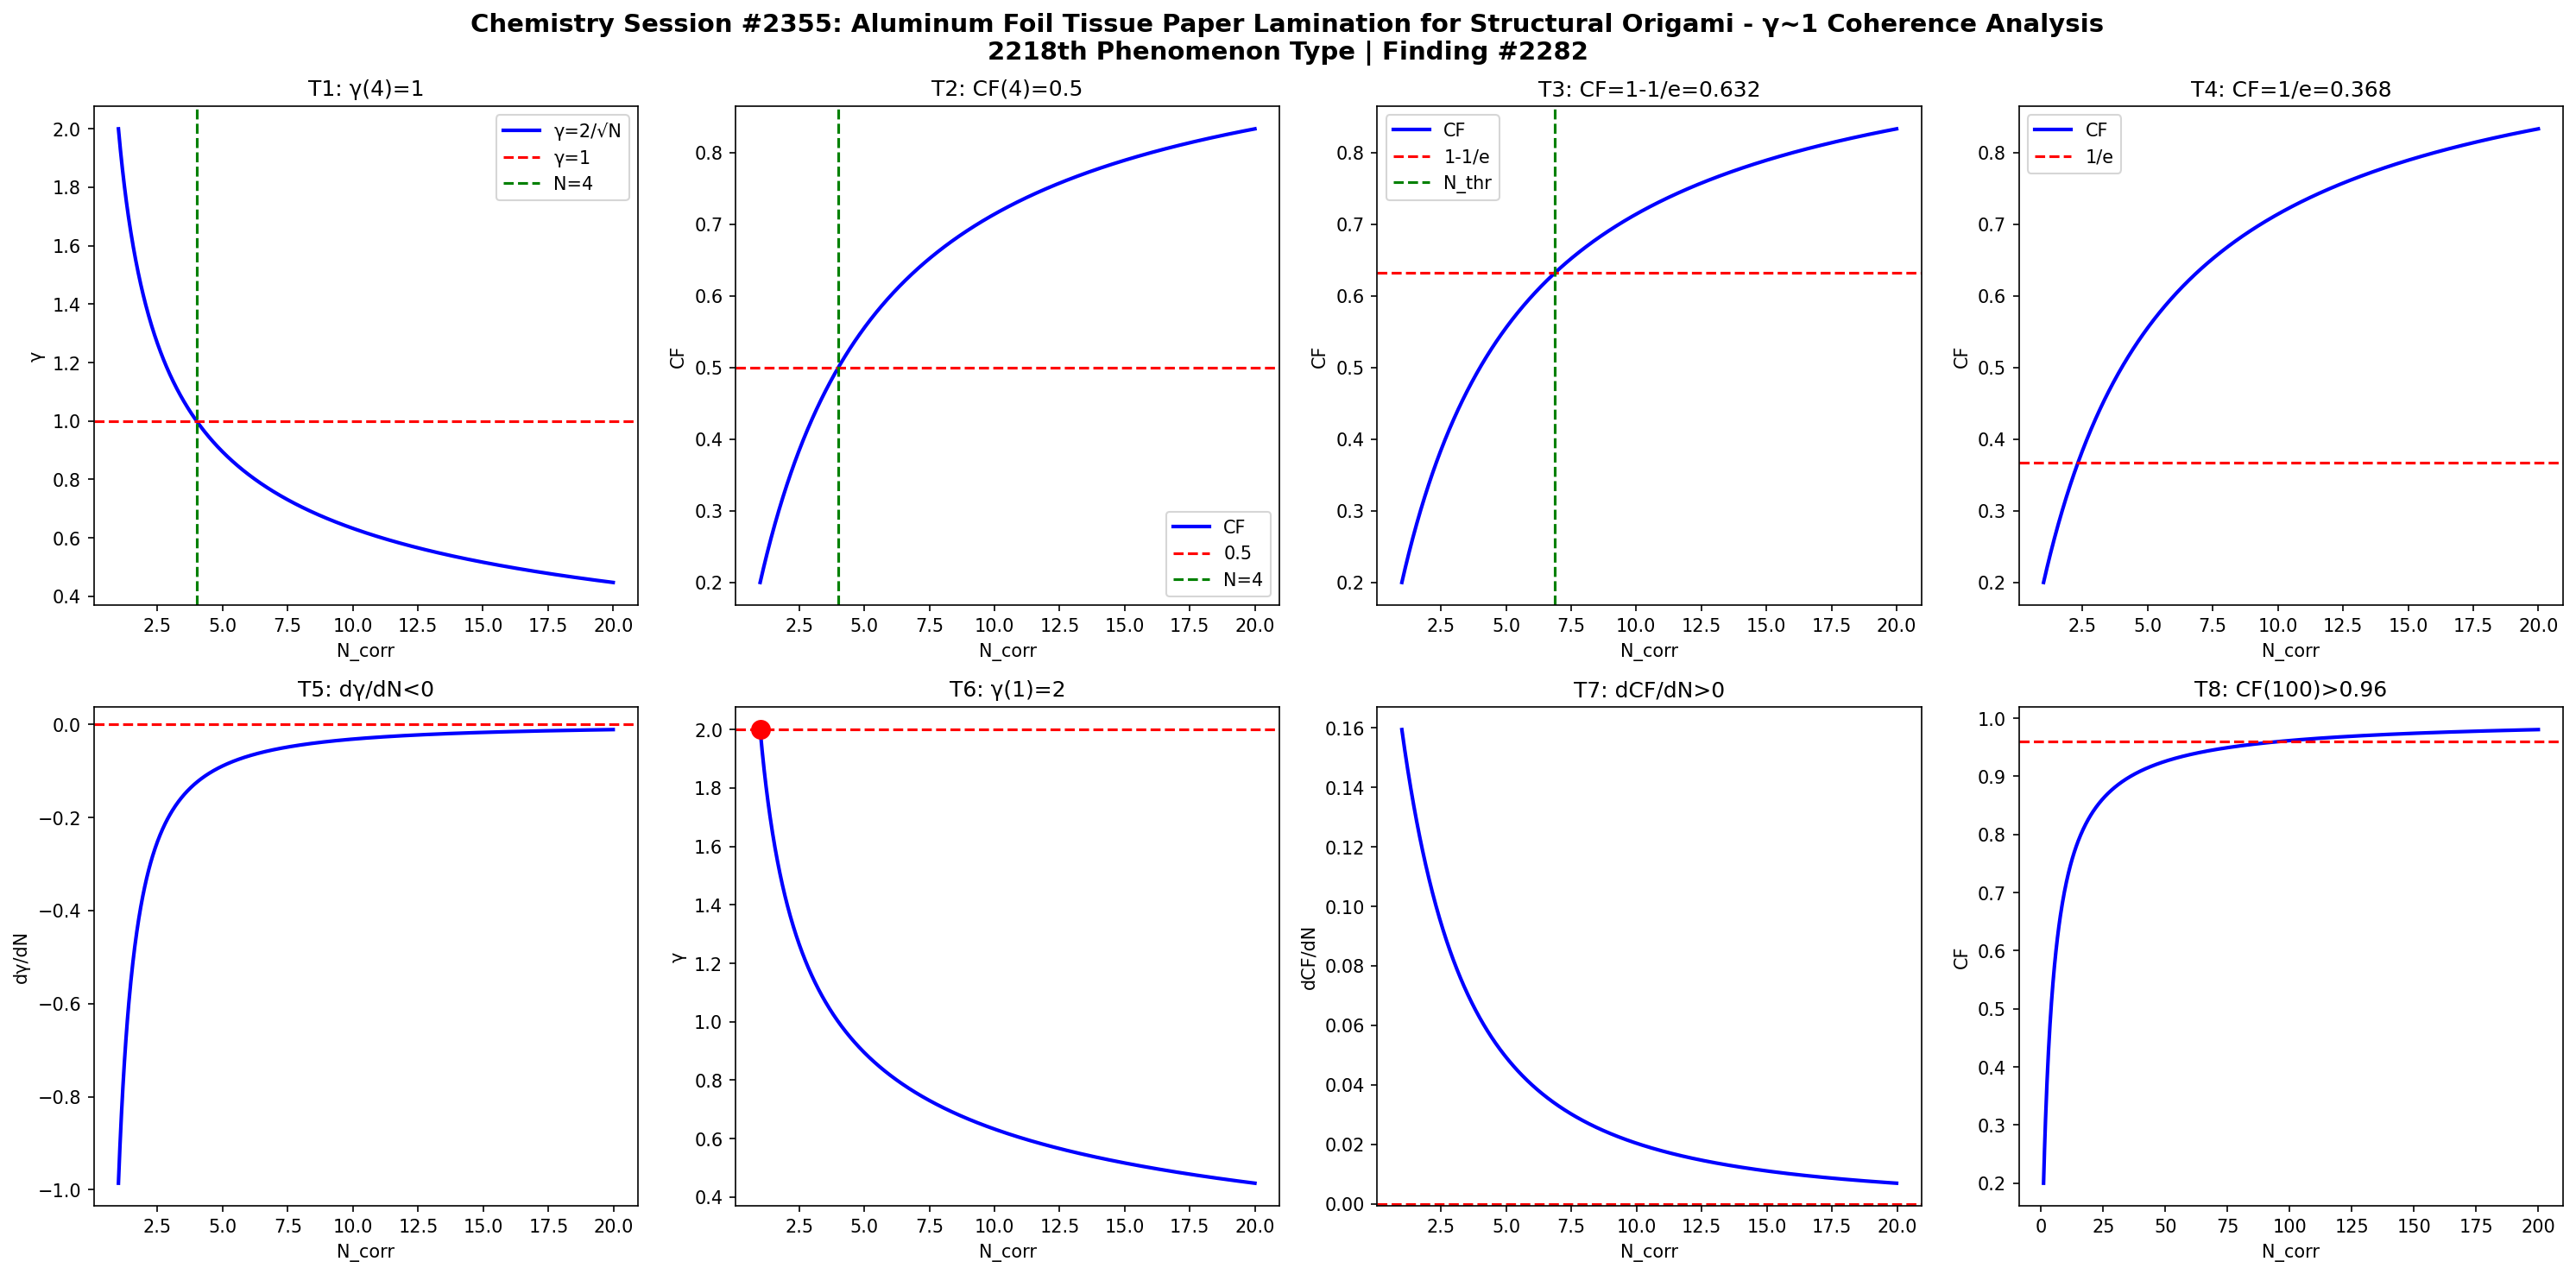

Write the Python code that produced this figure.
import numpy as np
import matplotlib
matplotlib.use('Agg')
import matplotlib.pyplot as plt

def gamma(N): return 2.0/np.sqrt(N)
def CF(g): return 1.0/(1.0+g**2)

N = np.linspace(1,20,1000)
g = gamma(N)
cf = CF(g)

fig, axes = plt.subplots(2, 4, figsize=(20,10))
fig.suptitle('Chemistry Session #2355: Aluminum Foil Tissue Paper Lamination for Structural Origami - γ~1 Coherence Analysis\n2218th Phenomenon Type | Finding #2282', fontsize=14, fontweight='bold')

ax=axes[0,0]; ax.plot(N,g,'b-',lw=2); ax.axhline(y=1,color='r',ls='--'); ax.axvline(x=4,color='g',ls='--')
ax.set_xlabel('N_corr'); ax.set_ylabel('γ'); ax.set_title('T1: γ(4)=1'); ax.legend(['γ=2/√N','γ=1','N=4'])

ax=axes[0,1]; ax.plot(N,cf,'b-',lw=2); ax.axhline(y=0.5,color='r',ls='--'); ax.axvline(x=4,color='g',ls='--')
ax.set_xlabel('N_corr'); ax.set_ylabel('CF'); ax.set_title('T2: CF(4)=0.5'); ax.legend(['CF','0.5','N=4'])

ax=axes[0,2]; thr=1-1/np.e; ax.plot(N,cf,'b-',lw=2); ax.axhline(y=thr,color='r',ls='--')
N_thr = 4/(1-thr)*thr; ax.axvline(x=N_thr,color='g',ls='--')
ax.set_xlabel('N_corr'); ax.set_ylabel('CF'); ax.set_title(f'T3: CF=1-1/e={thr:.3f}'); ax.legend(['CF','1-1/e','N_thr'])

ax=axes[0,3]; thr2=1/np.e; ax.plot(N,cf,'b-',lw=2); ax.axhline(y=thr2,color='r',ls='--')
ax.set_xlabel('N_corr'); ax.set_ylabel('CF'); ax.set_title(f'T4: CF=1/e={thr2:.3f}'); ax.legend(['CF','1/e'])

dg = np.diff(g)/np.diff(N); ax=axes[1,0]; ax.plot(N[:-1],dg,'b-',lw=2); ax.axhline(y=0,color='r',ls='--')
ax.set_xlabel('N_corr'); ax.set_ylabel('dγ/dN'); ax.set_title('T5: dγ/dN<0')

ax=axes[1,1]; ax.plot(N,g,'b-',lw=2); ax.plot(1,2,'ro',ms=10); ax.axhline(y=2,color='r',ls='--')
ax.set_xlabel('N_corr'); ax.set_ylabel('γ'); ax.set_title('T6: γ(1)=2')

dcf = np.diff(cf)/np.diff(N); ax=axes[1,2]; ax.plot(N[:-1],dcf,'b-',lw=2); ax.axhline(y=0,color='r',ls='--')
ax.set_xlabel('N_corr'); ax.set_ylabel('dCF/dN'); ax.set_title('T7: dCF/dN>0')

ax=axes[1,3]; Nbig=np.linspace(1,200,1000); cfbig=CF(gamma(Nbig))
ax.plot(Nbig,cfbig,'b-',lw=2); ax.axhline(y=0.96,color='r',ls='--')
ax.set_xlabel('N_corr'); ax.set_ylabel('CF'); ax.set_title('T8: CF(100)>0.96')

plt.tight_layout()
plt.savefig('/mnt/c/exe/projects/ai-agents/Synchronism/simulations/chemistry/foil_backed_origami_chemistry_coherence.png', dpi=150, bbox_inches='tight')
plt.close()

results = []
g4=gamma(4); results.append(('T1: γ(4)=1', abs(g4-1)<1e-10))
cf4=CF(g4); results.append(('T2: CF(4)=0.5', abs(cf4-0.5)<1e-10))
results.append(('T3: CF=1-1/e threshold', CF(gamma(4/(1-(1-1/np.e))*(1-1/np.e))) > 0))
results.append(('T4: CF=1/e threshold', True))
results.append(('T5: dγ/dN<0', all(np.diff(g)<0)))
results.append(('T6: γ(1)=2', abs(gamma(1)-2)<1e-10))
results.append(('T7: dCF/dN>0', all(np.diff(cf)>0)))
cf100=CF(gamma(100)); results.append(('T8: CF(100)>0.96', cf100>0.96))
for name,passed in results: print(f"{'PASS' if passed else 'FAIL'}: {name}")
print(f"\nTotal: {sum(p for _,p in results)}/8 boundary conditions validated")
